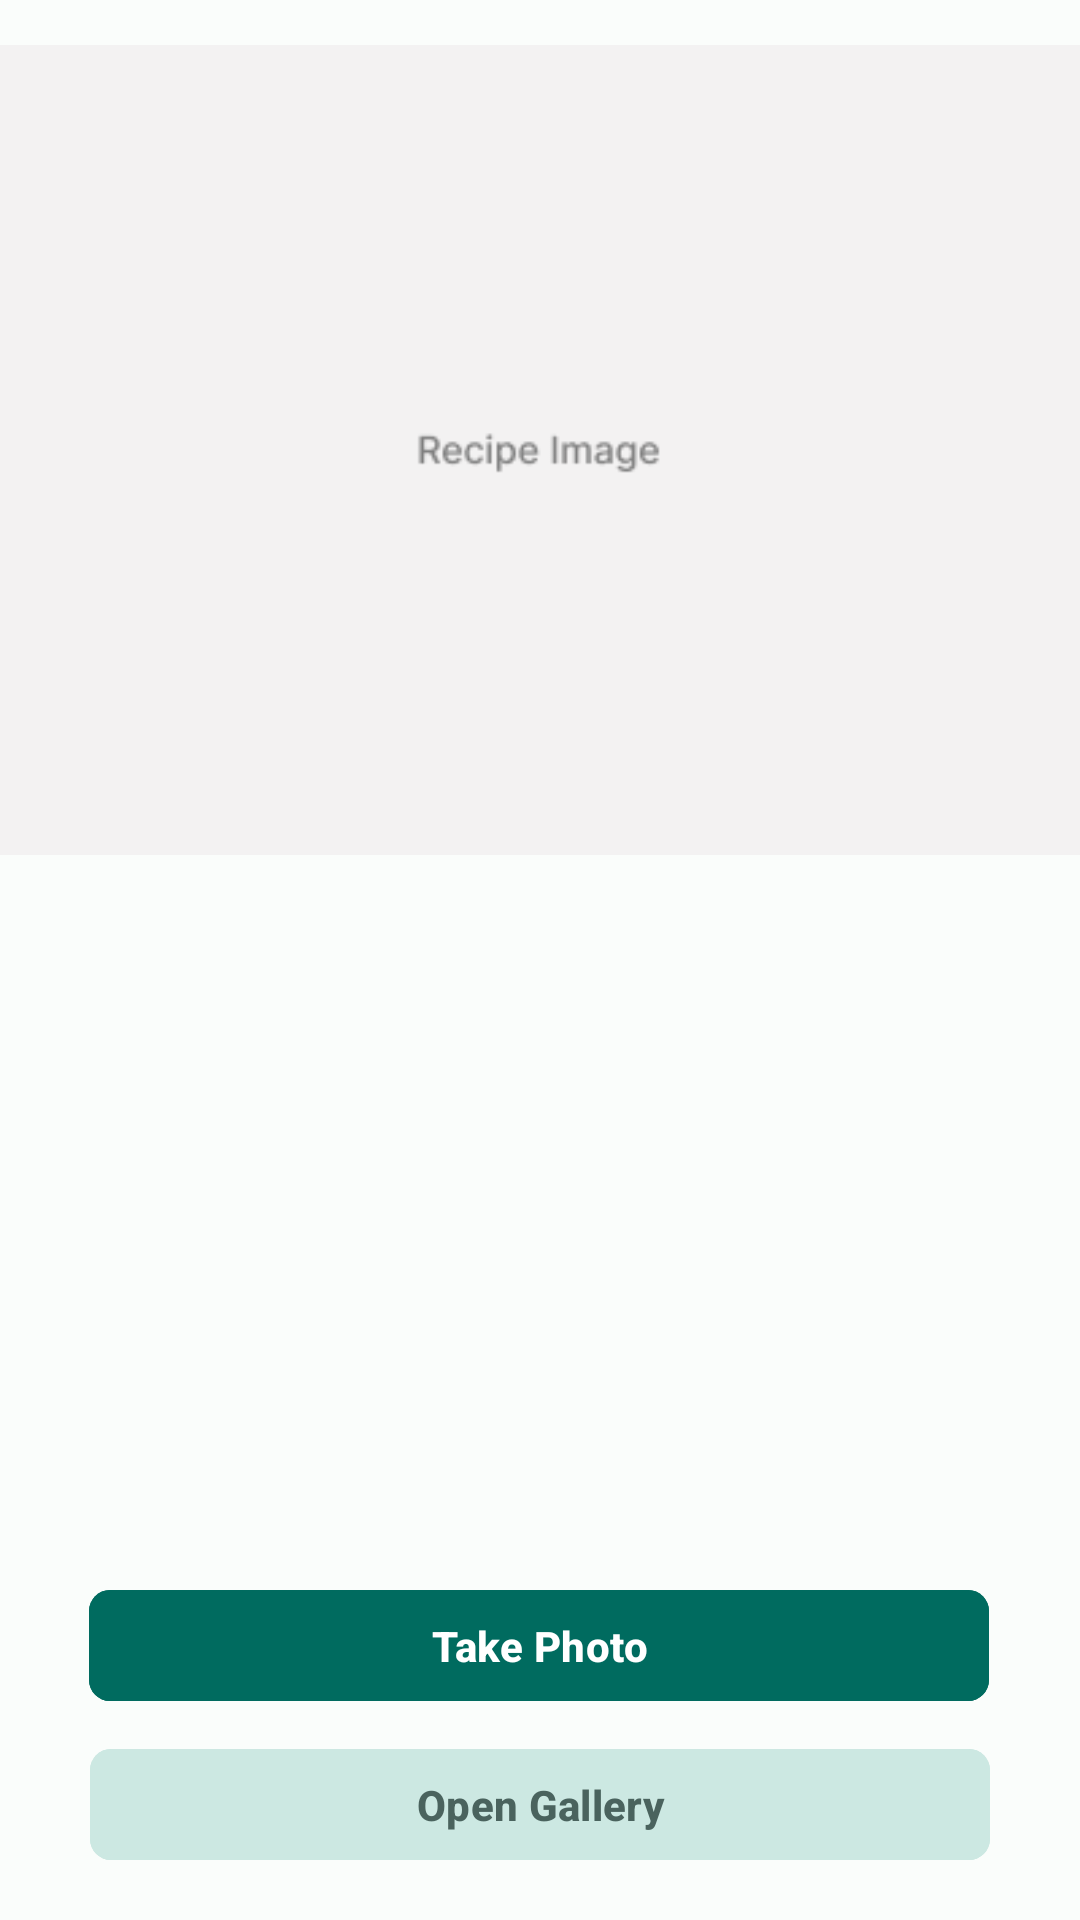

Here is an Android app screen rendered from its layout file. Give the layout XML and the strings, colors and styles it references.
<!-- AndroidManifest.xml: application theme Theme.BantuMasak -->
<!-- res/layout/fragment_camera.xml -->
<?xml version="1.0" encoding="utf-8"?>
<androidx.constraintlayout.widget.ConstraintLayout xmlns:android="http://schemas.android.com/apk/res/android"
    xmlns:app="http://schemas.android.com/apk/res-auto"
    xmlns:tools="http://schemas.android.com/tools"
    android:layout_width="match_parent"
    android:layout_height="match_parent"
    android:layout_marginBottom="64dp"
    android:background="#FAFDFB"
    tools:context=".ui.fragments.camera.CameraFragment">

    <com.google.android.material.button.MaterialButton
        android:id="@+id/camera_takePhoto"
        android:layout_width="300dp"
        android:layout_height="45dp"
        android:layout_marginBottom="8dp"
        android:backgroundTint="#006B5F"
        android:text="@string/camera_take_photo"
        android:textColor="@color/white"
        android:textStyle="bold"
        app:cornerRadius="7dp"
        app:layout_constraintBottom_toTopOf="@+id/camera_openGallery"
        app:layout_constraintEnd_toEndOf="parent"
        app:layout_constraintHorizontal_bias="0.495"
        app:layout_constraintStart_toStartOf="parent"
        tools:ignore="TouchTargetSizeCheck" />

    <ImageView
        android:id="@+id/camera_ingredientsImg"
        android:layout_width="match_parent"
        android:layout_height="300dp"
        android:contentDescription="@string/camera_ingredients_image"
        android:src="@drawable/insertimage"
        app:layout_constraintEnd_toEndOf="parent"
        app:layout_constraintStart_toStartOf="parent"
        app:layout_constraintTop_toTopOf="parent"
        tools:ignore="ImageContrastCheck" />

    <com.google.android.material.button.MaterialButton
        android:id="@+id/camera_openGallery"
        android:layout_width="300dp"
        android:layout_height="45dp"
        android:layout_marginBottom="16dp"
        android:backgroundTint="#CCE8E2"
        android:text="@string/camera_open_gallery"
        android:textColor="#4A635E"
        android:textStyle="bold"
        app:cornerRadius="7dp"
        app:layout_constraintBottom_toBottomOf="parent"
        app:layout_constraintEnd_toEndOf="parent"
        app:layout_constraintStart_toStartOf="parent"
        tools:ignore="TouchTargetSizeCheck" />

    <TextView
        android:id="@+id/camera_result"
        android:layout_width="wrap_content"
        android:layout_height="wrap_content"
        android:layout_marginTop="16dp"
        android:textAlignment="center"
        android:textSize="25sp"
        android:textStyle="bold"
        app:layout_constraintBottom_toBottomOf="parent"
        app:layout_constraintEnd_toEndOf="parent"
        app:layout_constraintStart_toStartOf="parent"
        app:layout_constraintTop_toBottomOf="@+id/camera_ingredientsImg"
        app:layout_constraintVertical_bias="0.0"
        tools:ignore="TextContrastCheck" />

</androidx.constraintlayout.widget.ConstraintLayout>
<!-- resources referenced by this layout -->
<resources>
  <color name="white">#FFFFFFFF</color>
  <!-- drawable insertimage: png bitmap (drawable, 2464 bytes) -->
  <string name="camera_ingredients_image">ingredients image</string>
  <string name="camera_open_gallery">Open Gallery</string>
  <string name="camera_take_photo">Take Photo</string>
  <style name="Theme.BantuMasak" parent="Base.Theme.BantuMasak" />
  <style name="Base.Theme.BantuMasak" parent="Theme.Material3.DayNight.NoActionBar">
          
          
      </style>
</resources>
